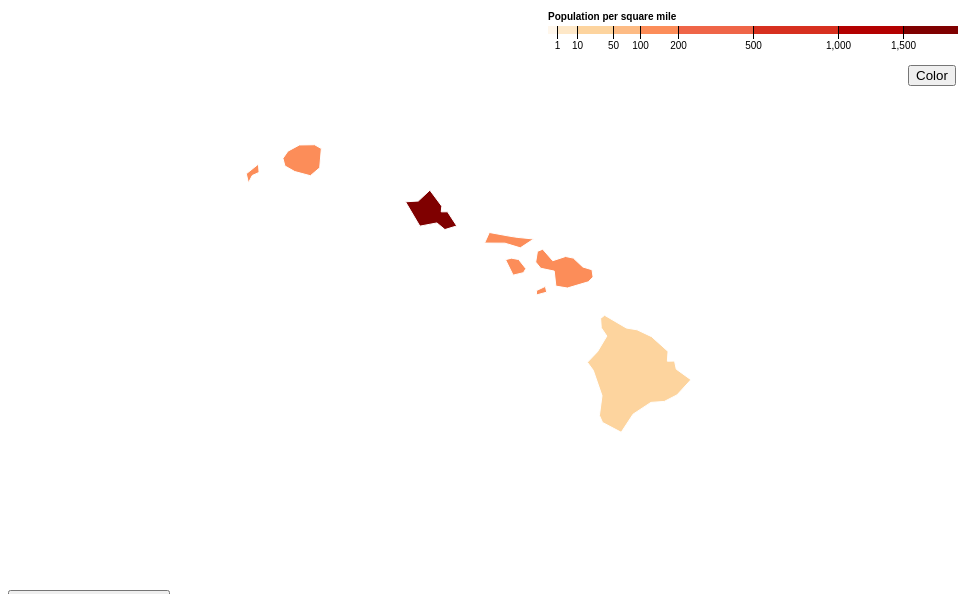
D3 v4 page, settled after 480 driven frames (8 s of simulated time); the page loaded 2 data file(s).



var svg = d3.select("svg"),
    width = +svg.attr("width"),
    height = +svg.attr("height");
    
var rateById = d3.map();
var countyById = d3.map();

/*
var quantize = d3.scaleQuantize()
    .domain([0, 0.15])
    .range(d3.range(9).map(function(i) { return "q" + i + "-9"; }));
*/

var projection = d3.geoAlbersUsa()
    .scale(5000)
    .translate([(width / 2) + 800, (height / 2) - 1000]);

var path = d3.geoPath()
    .projection(projection);

var color = d3.scaleThreshold()
    .domain([1, 10, 50, 100, 200, 500, 1000, 1500])
    .range(d3.schemeOrRd[9]);

var x = d3.scaleSqrt()
    .domain([0, 2000])
    .rangeRound([540, 950]);

var g = svg.append("g")
    .attr("class", "key")
    .attr("transform", "translate(0,40)");

var tooltip = d3.select("#tooltip");    

g.selectAll("rect")
  .data(color.range().map(function(d) {
      d = color.invertExtent(d);
      if (d[0] == null) d[0] = x.domain()[0];
      if (d[1] == null) d[1] = x.domain()[1];
      return d;
    }))
  .enter().append("rect")
    .attr("height", 8)
    .attr("x", function(d) { return x(d[0]); })
    .attr("width", function(d) { return x(d[1]) - x(d[0]); })
    .attr("fill", function(d) { return color(d[0]); });

g.append("text")
    .attr("class", "caption")
    .attr("x", x.range()[0])
    .attr("y", -6)
    .attr("fill", "#000")
    .attr("text-anchor", "start")
    .attr("font-weight", "bold")
    .text("Population per square mile");

g.call(d3.axisBottom(x)
    .tickSize(13)
    .tickValues(color.domain()))
  .select(".domain")
    .remove();
    
d3.queue()
    .defer(d3.json, "us-10m.json")
    .defer(d3.csv, "Hawaii-Pop.csv", function(d) { rateById.set(d.id, +d.rate); })
    .defer(d3.csv, "Hawaii-Pop.csv", function(d) { countyById.set(d.id, d.county); })
    .await(ready);

function ready(error, us) {
  if (error) throw error;

  svg.append("g")
      .attr("class", "counties")
    .selectAll("path")
      .data(topojson.feature(us, us.objects.counties).features)
    .enter().append("path")
      //.attr("class", function(d) { return quantize(rateById.get(d.id)); })
      .attr("fill", function(d) { return color(rateById.get(d.id)); })
      .attr("d", path)
    .on("mouseover", function(d) {
    d3.select("#tooltip")
        .style("left", (d3.event.pageX) + "px")
        .style("top", (d3.event.pageY - 28) + "px")
        d3.select("#rate")
        .text(rateById.get(d.id))
        d3.select("#county")
        .text(countyById.get(d.id))

    d3.select("#tooltip").classed("hidden", false);
    })

    .on("mouseout", function(d) {
        d3.select("#tooltip").classed("hidden", true);
    });

  /*svg.append("path")
      .datum(topojson.mesh(us, us.objects.states, function(a, b) { return a !== b; }))
      .attr("class", "states")
      .attr("fill", "none")
      .attr("stroke", "#000")
      .attr("stroke-opacity", 0.3)
      .attr("d", path);*/
}
 
var colorToggle = false;
var outlineToggle = true;
    
function colorClick() {
    toggleColor();
    updateColor();
}
    
function toggleColor() {
    if (colorToggle == true) {
        colorToggle = false;
    } else {
        colorToggle = true;
    }
}
    
function updateColor() {
  if (colorToggle == true) {
    var color = d3.scaleThreshold()
    .domain([1, 10, 50, 100, 200, 500, 1000, 1500])
    .range(d3.schemeBuGn[9]);
  } else {
    var color = d3.scaleThreshold()
    .domain([1, 10, 50, 100, 200, 500, 1000, 1500])
    .range(d3.schemeOrRd[9]);
  }
    
  d3.selectAll("path")
    .attr("fill", function(d) { return color(rateById.get(d.id)); })
    .attr("d", path);
    
  d3.selectAll("rect")
    .attr("height", 8)
    .attr("x", function(d) { return x(d[0]); })
    .attr("width", function(d) { return x(d[1]) - x(d[0]); })
    .attr("fill", function(d) { return color(d[0]); });
};
    
function outlineClick() {
    toggleOutline();
    updateOutline();
}
    
function toggleOutline() {
    if (outlineToggle == true) {
        outlineToggle = false;
    } else {
        outlineToggle = true;
    }
}
   
    
function updateOutline() {
  if (outlineToggle == true) {
    d3.selectAll("path")
      .attr("stroke", "#FFF")
      .attr("d", path);
  } else {
    d3.selectAll("path")
      .attr("stroke", "#000")
      .attr("d", path);
  }
}


### data: us-10m.json
{
 "type": "Topology",
 "objects": {
  "counties": {
   "type": "GeometryCollection",
   "bbox": [
    -179.1,
    17.67,
    179.8,
    71.39
   ],
   "geometries": [
    "{... 3 keys}",
    "{... 3 keys}",
    "{... 3 keys}",
    "{... 3 keys}",
    "{... 3 keys}",
    "{... 3 keys}",
    "{... 3 keys}"
   ]
  },
  "land": {
   "type": "MultiPolygon",
   "arcs": [
    "[... 5 items]",
    "[... 1 items]",
    "[... 1 items]",
    "[... 1 items]",
    "[... 1 items]",
    "[... 1 items]",
    "[... 1 items]",
    "[... 1 items]",
    "... 190 more items"
   ]
  }
 },
 "arcs": [
  [
   [
    162416,
    583189
   ],
   [
    235,
    -863
   ],
   [
    96,
    -3199
   ],
   [
    218,
    -1080
   ],
   [
    -270,
    -1240
   ]
  ],
  [
   [
    162695,
    576807
   ],
   [
    -442,
    -309
   ],
   [
    -4397,
    83
   ]
  ],
  [
   [
    157856,
    576581
   ],
   [
    -6,
    1800
   ],
   [
    -436,
    605
   ],
   [
    -476,
    3063
   ],
   [
    168,
    1173
   ],
   [
    2781,
    -89
   ],
   [
    2529,
    56
   ]
  ],
  [
   [
    203483,
    583172
   ],
   [
    -111,
    -3267
   ],
   [
    363,
    0
   ],
   [
    1,
    -4839
   ],
   [
    604,
    -13
   ]
  ],
  [
   [
    204340,
    575053
   ],
   [
    0,
    -6407
   ],
   [
    -109,
    -3
   ],
   [
    -2,
    -3885
   ]
  ],
  [
   [
    204229,
    564758
   ],
   [
    -1073,
    300
   ],
   [
    -477,
    661
   ],
   [
    -51,
    -1946
   ]
  ],
  [
   [
    202628,
    563773
   ],
   [
    -410,
    -2654
   ],
   [
    -860,
    -2419
   ],
   [
    -1043,
    -435
   ],
   [
    -462,
    561
   ]
  ],
  [
   [
    199853,
    558826
   ],
   [
    28,
    9804
   ],
   [
    99,
    1617
   ],
   [
    303,
    -7
   ],
   [
    -114,
    3279
   ],
   [
    301,
    528
   ],
   [
    -35,
    7509
   ],
   [
    73,
    1627
   ]
  ],
  "... 10,026 more items"
 ],
 "transform": {
  "scale": [
   0.0003589,
   5.37148685138684e-05
  ],
  "translate": [
   -179.1,
   17.67
  ]
 }
}

### data: Hawaii-Pop.csv
id, rate, county
15001, 45.9, Hawaii County
15003, 1587, Honolulu County
15005, 3.1, Kalawao County
15007, 108.2, Kauai County
15009, 133.3, Maui County